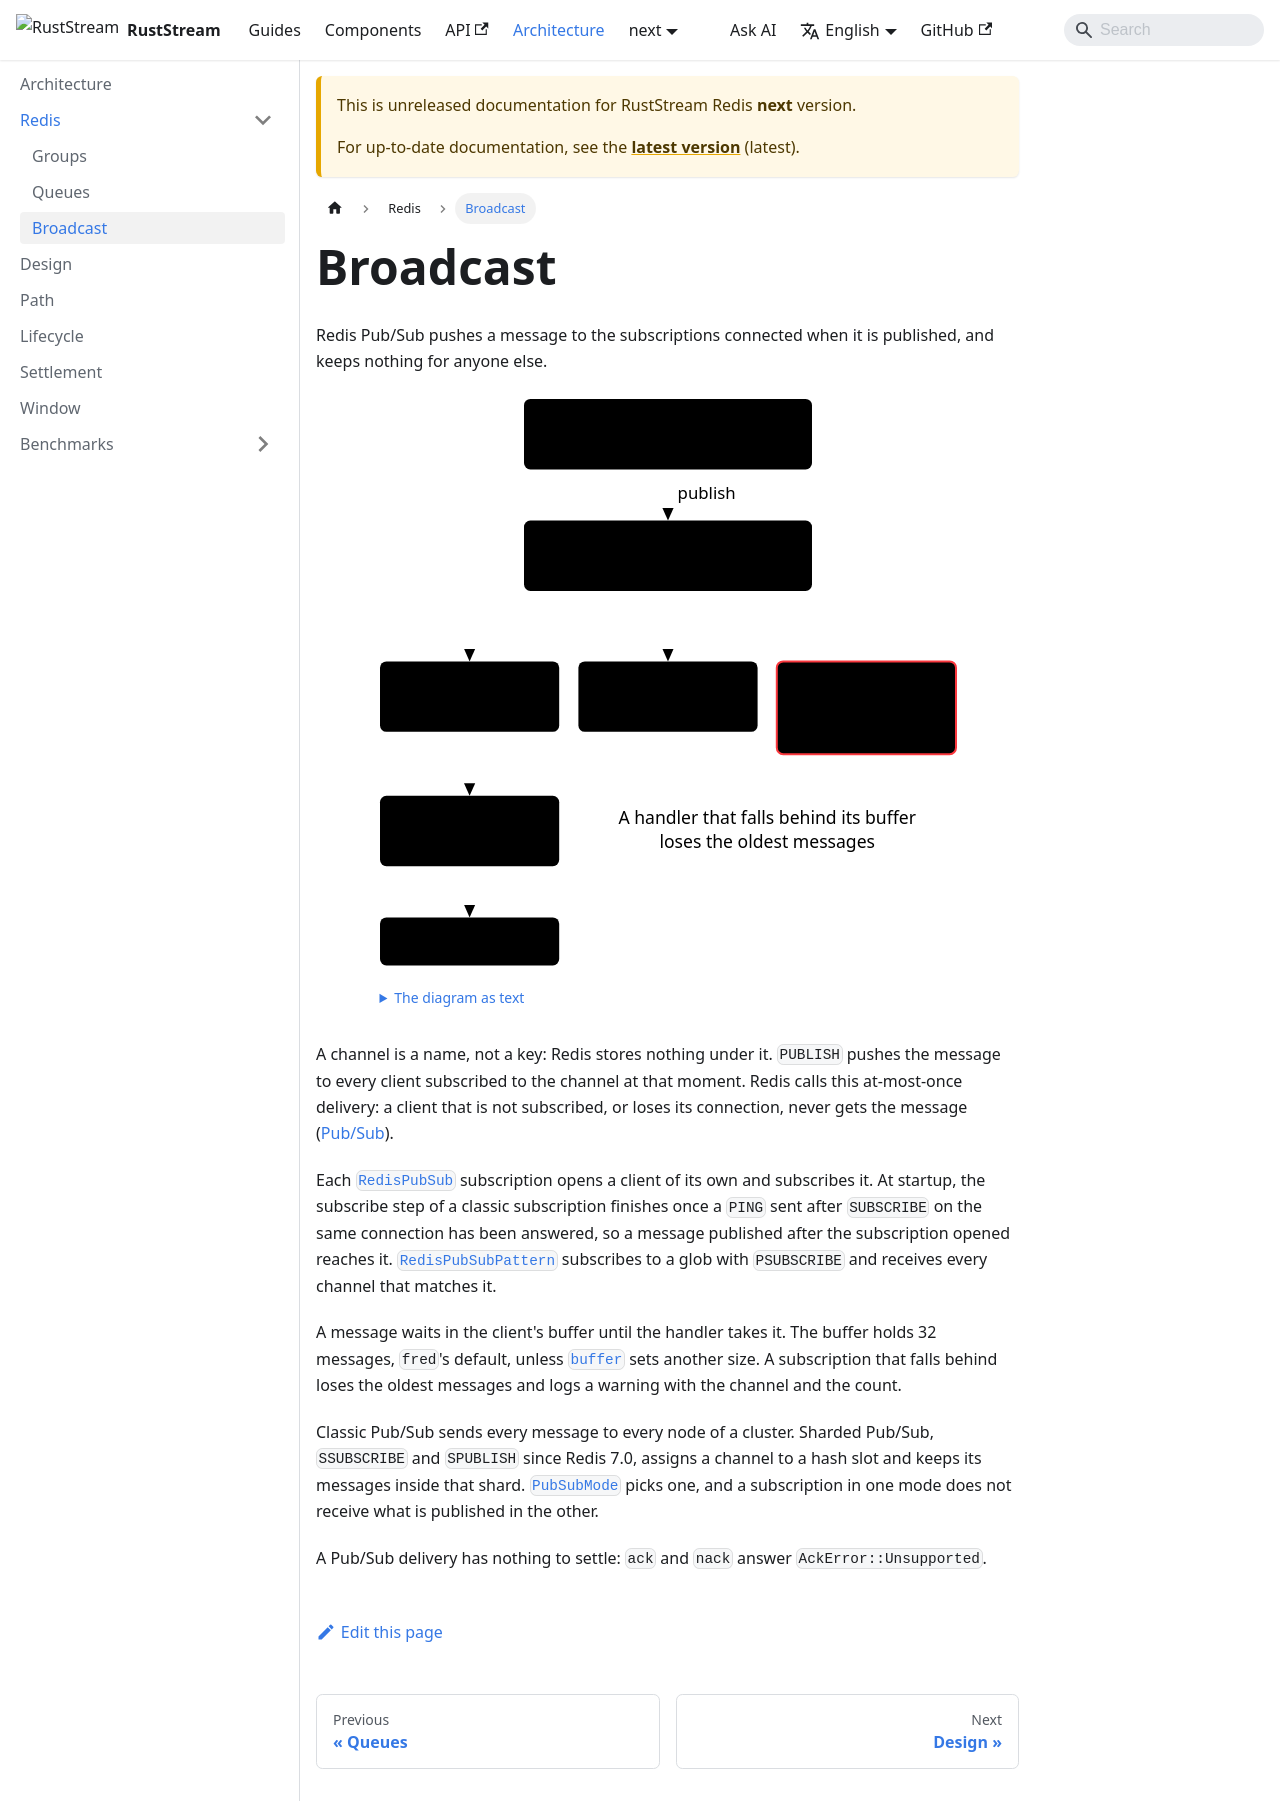

repository: powersemmi/ruststream-fred · page: next/architecture/redis/broadcast/index.html · generator: mkdocs

---
title: Broadcast
sidebar_position: 3
description: "Redis Pub/Sub pushes a message to the subscriptions connected when it is published, and keeps nothing for anyone else."
---

import {Diagram} from '@site/src/components/Diagrams';

export const words = {
  "title": "Pub/Sub: a publish reaches the subscriptions connected at that moment, each through its client's buffer",
  "text": "The diagram as text",
  "publisher": ["Publisher", "PUBLISH news"],
  "channel": ["Channel news", "keeps nothing"],
  "subA": ["Subscription A", "connected"],
  "subB": ["Subscription B", "connected"],
  "late": ["Subscribes", "later:", "never sees it"],
  "buffer": ["Client buffer", "32 by default"],
  "handler": "Handler",
  "overflow": ["A handler that falls behind its buffer", "loses the oldest messages"],
  "publish": "publish"
};

# Broadcast

Redis Pub/Sub pushes a message to the subscriptions connected when it is published, and keeps
nothing for anyone else.

<Diagram name="broadcast" words={words} />

A channel is a name, not a key: Redis stores nothing under it. `PUBLISH` pushes the message to
every client subscribed to the channel at that moment. Redis calls this at-most-once delivery: a
client that is not subscribed, or loses its connection, never gets the message
([Pub/Sub](https://redis.io/docs/latest/develop/pubsub/)).

Each [`RedisPubSub`](api:ruststream_fred::pubsub::RedisPubSub) subscription opens a client of its
own and subscribes it. At startup, the subscribe step of a classic subscription finishes once a
`PING` sent after `SUBSCRIBE` on the same connection has been answered, so a message published after
the subscription opened reaches it.
[`RedisPubSubPattern`](api:ruststream_fred::pubsub::RedisPubSubPattern) subscribes to a glob with
`PSUBSCRIBE` and receives every channel that matches it.

A message waits in the client's buffer until the handler takes it. The buffer holds 32 messages,
`fred`'s default, unless [`buffer`](api:ruststream_fred::pubsub::RedisPubSub::buffer) sets
another size. A subscription that falls behind loses the oldest messages and logs a warning with
the channel and the count.

Classic Pub/Sub sends every message to every node of a cluster. Sharded Pub/Sub, `SSUBSCRIBE` and
`SPUBLISH` since Redis 7.0, assigns a channel to a hash slot and keeps its messages inside that
shard. [`PubSubMode`](api:ruststream_fred::pubsub::PubSubMode) picks one, and a subscription in
one mode does not receive what is published in the other.

A Pub/Sub delivery has nothing to settle: `ack` and `nack` answer `AckError::Unsupported`.
